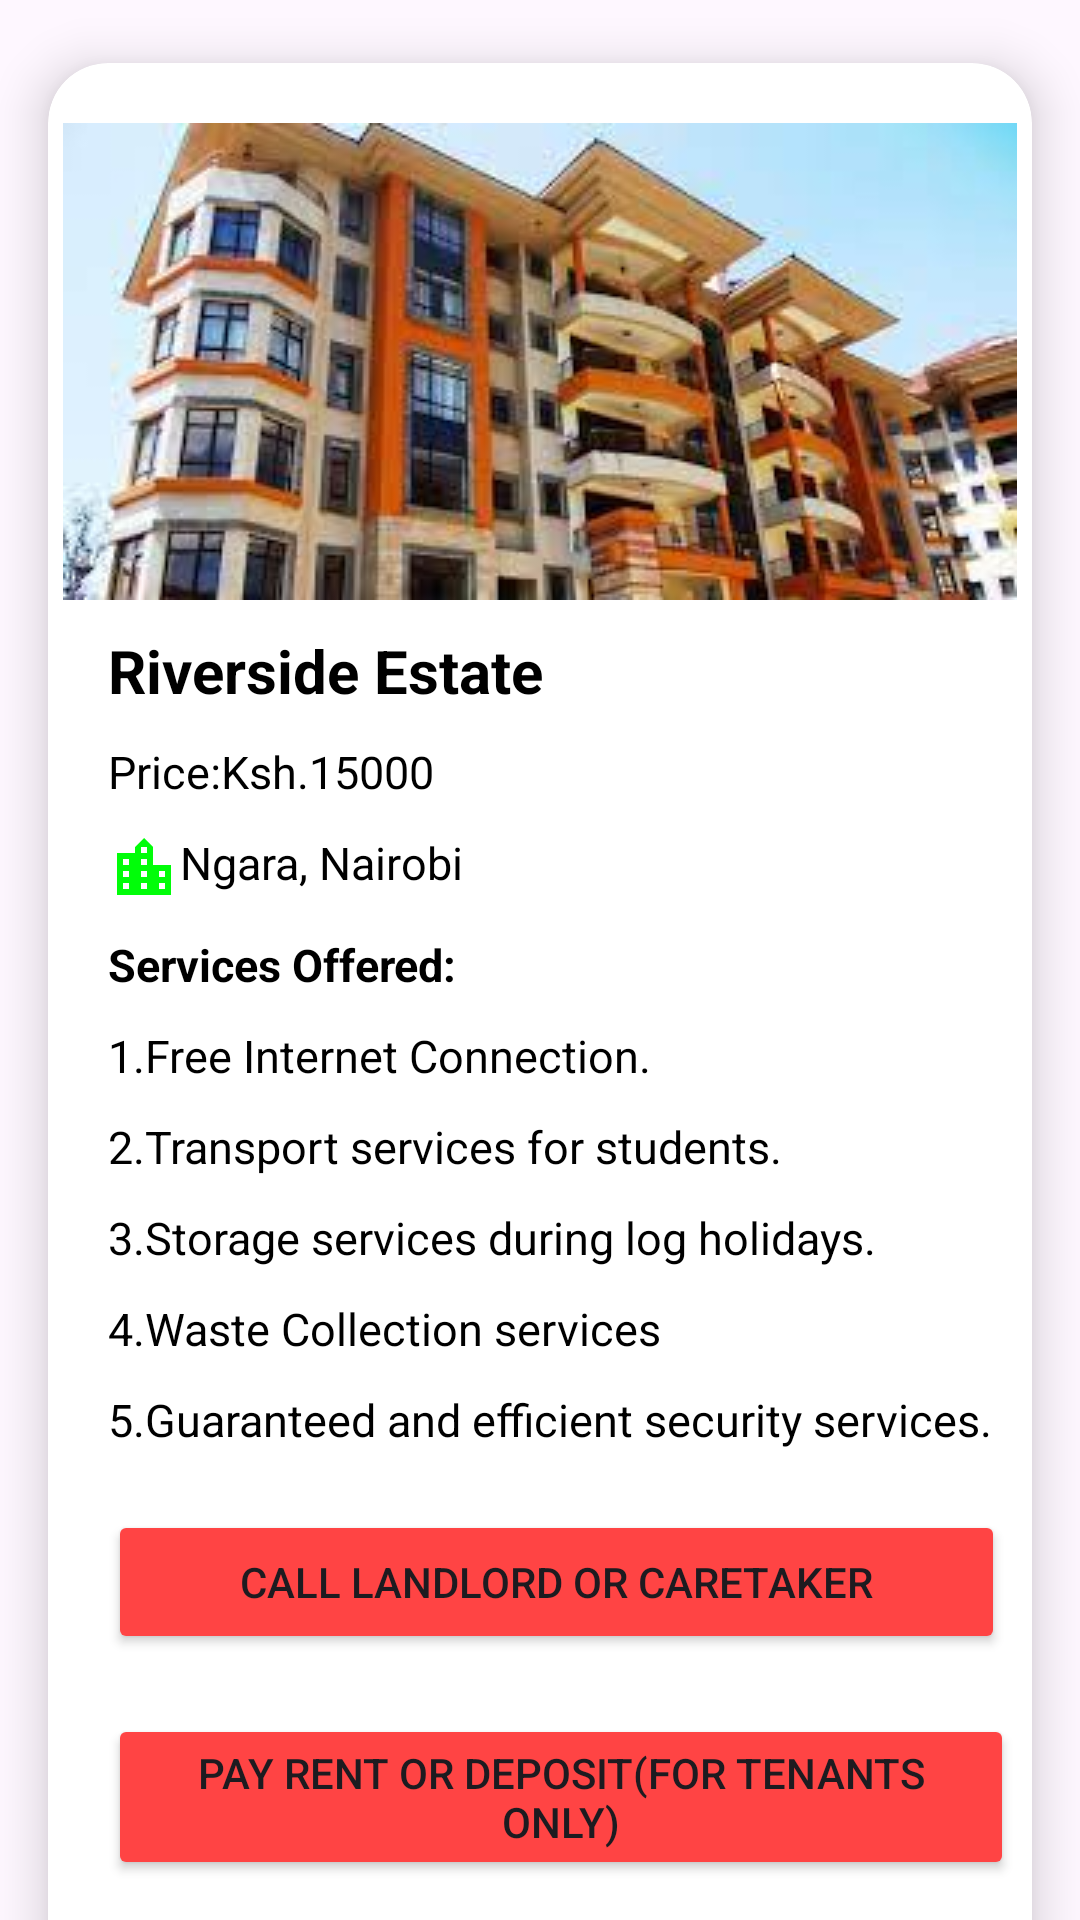

This screen was rendered from an Android layout file. Write that file and the resources it references.
<!-- AndroidManifest.xml: application theme Theme.Rento -->
<!-- res/layout/activity_home3.xml -->
<?xml version="1.0" encoding="utf-8"?>
<LinearLayout xmlns:android="http://schemas.android.com/apk/res/android"
    xmlns:app="http://schemas.android.com/apk/res-auto"
    xmlns:tools="http://schemas.android.com/tools"
    android:layout_width="match_parent"
    android:layout_height="match_parent"
    tools:context=".Home3Activity">

    <androidx.cardview.widget.CardView
        android:id="@+id/cardHouse1"
        android:layout_width="match_parent"
        android:layout_height="725dp"
        android:layout_row="0"
        android:layout_rowWeight="1"
        android:layout_column="0"
        android:layout_columnWeight="1"
        app:cardCornerRadius="20dp"
        app:cardElevation="10dp"
        app:cardUseCompatPadding="true">

        <LinearLayout
            android:layout_width="match_parent"
            android:layout_height="match_parent"
            android:orientation="vertical">

            <ImageView
                android:layout_width="match_parent"
                android:layout_height="wrap_content"
                android:layout_marginTop="20dp"
                android:src="@drawable/house3" />

            <TextView
                android:layout_width="wrap_content"
                android:layout_height="wrap_content"
                android:layout_marginTop="10dp"
                android:layout_marginLeft="20dp"
                android:text="Riverside Estate"
                android:textStyle="bold"
                android:textColor="@android:color/black"
                android:textSize="20dp" />

            <TextView
                android:layout_width="wrap_content"
                android:layout_height="wrap_content"
                android:layout_marginTop="10dp"
                android:layout_marginLeft="20dp"
                android:text="Price:Ksh.15000"
                android:textColor="@android:color/black"
                android:textSize="15dp" />

            <TextView
                android:layout_width="wrap_content"
                android:layout_height="wrap_content"
                android:layout_marginTop="10dp"
                android:layout_marginLeft="20dp"
                android:drawableStart="@drawable/baseline_location_city_24"
                android:text="Ngara, Nairobi"
                android:textColor="@android:color/black"
                android:textSize="15dp" />

            <TextView
                android:layout_width="wrap_content"
                android:layout_height="wrap_content"
                android:layout_marginTop="10dp"
                android:layout_marginLeft="20dp"
                android:text="Services Offered:"
                android:textStyle="bold"
                android:textColor="@android:color/black"
                android:textSize="15dp" />

            <TextView
                android:layout_width="wrap_content"
                android:layout_height="wrap_content"
                android:layout_marginTop="10dp"
                android:layout_marginLeft="20dp"
                android:text="1.Free Internet Connection."
                android:textColor="@android:color/black"
                android:textSize="15dp" />

            <TextView
                android:layout_width="wrap_content"
                android:layout_height="wrap_content"
                android:layout_marginTop="10dp"
                android:layout_marginLeft="20dp"
                android:text="2.Transport services for students."
                android:textColor="@android:color/black"
                android:textSize="15dp" />

            <TextView
                android:layout_width="wrap_content"
                android:layout_height="wrap_content"
                android:layout_marginTop="10dp"
                android:layout_marginLeft="20dp"
                android:text="3.Storage services during log holidays."
                android:textColor="@android:color/black"
                android:textSize="15dp" />

            <TextView
                android:layout_width="wrap_content"
                android:layout_height="wrap_content"
                android:layout_marginTop="10dp"
                android:layout_marginLeft="20dp"
                android:text="4.Waste Collection services"
                android:textColor="@android:color/black"
                android:textSize="15dp" />

            <TextView
                android:layout_width="wrap_content"
                android:layout_height="wrap_content"
                android:layout_marginTop="10dp"
                android:layout_marginLeft="20dp"
                android:text="5.Guaranteed and efficient security services."
                android:textColor="@android:color/black"
                android:textSize="15dp" />

            <Button
                android:id="@+id/btncall3"
                android:layout_width="299dp"
                android:layout_height="wrap_content"
                android:layout_marginLeft="20dp"
                android:layout_marginTop="20dp"
                android:backgroundTint="@android:color/holo_red_light"
                android:text="Call Landlord or caretaker" />

            <Button
                android:id="@+id/btnpay3"
                android:layout_width="302dp"
                android:layout_height="wrap_content"
                android:layout_marginLeft="20dp"
                android:layout_marginTop="20dp"
                android:backgroundTint="@android:color/holo_red_light"
                android:text="Pay rent or deposit(For tenants only)" />

        </LinearLayout>

    </androidx.cardview.widget.CardView>

</LinearLayout>
<!-- resources referenced by this layout -->
<resources>
  <!-- drawable baseline_location_city_24 (drawable) -->
  <vector android:height="24dp" android:tint="#01FD09"
      android:viewportHeight="24" android:viewportWidth="24"
      android:width="24dp" xmlns:android="http://schemas.android.com/apk/res/android">
      <path android:fillColor="@android:color/white" android:pathData="M15,11L15,5l-3,-3 -3,3v2L3,7v14h18L21,11h-6zM7,19L5,19v-2h2v2zM7,15L5,15v-2h2v2zM7,11L5,11L5,9h2v2zM13,19h-2v-2h2v2zM13,15h-2v-2h2v2zM13,11h-2L11,9h2v2zM13,7h-2L11,5h2v2zM19,19h-2v-2h2v2zM19,15h-2v-2h2v2z"/>
  </vector>
  <!-- drawable house3: jpeg bitmap (drawable, 12071 bytes) -->
  <style name="Theme.Rento" parent="Base.Theme.Rento" />
  <style name="Base.Theme.Rento" parent="Theme.Material3.DayNight.NoActionBar">
          
          
      </style>
</resources>
